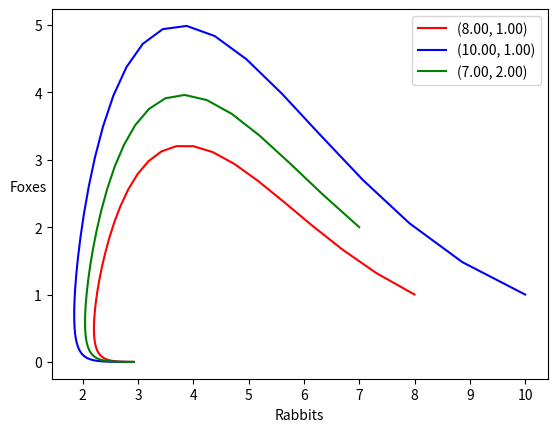

The script that saved this image:
import matplotlib as mpl
import matplotlib.pyplot as plt
import numpy as np

def euler(t_0, t_1, x_0, y_0, dx, dy, dt=1):
    t_values = np.arange(t_0, t_1, dt)

    x_values = np.empty(len(t_values))
    y_values = np.empty(len(t_values))

    x_values[0] = x_0
    y_values[0] = y_0

    for (t, i) in zip(t_values, range(len(t_values)- 1)):
        delta_x = dx(x_values[i], y_values[i], t)
        delta_y = dy(x_values[i], y_values[i], t)

        x_values[i+1] = x_values[i] + delta_x * dt
        y_values[i+1] = y_values[i] + delta_y * dt



    return (t_values, x_values, y_values)
    

if __name__ == '__main__':
    def dx(x, y, t):
        return 2 * (1 - x / 3) * x - (x * y)

    def dy(x, y, t):
        return -16 * y + 4 * x * y


    t_0 = 0
    t_1 = 2
    dt = 0.02

    x_values = list()
    y_values = list()

    initial_x = [8, 10, 7]
    initial_y = [1, 1, 2]

    for (x_0, y_0) in zip(initial_x, initial_y):
        values = euler(t_0, t_1, x_0, y_0, dx, dy, dt)
        x_values.append(values[1])
        y_values.append(values[2])

    colors = ['r', 'b', 'g', 'y', 'm']

    for (x, y, c, x_0, y_0) in zip(x_values, y_values, colors, initial_x, initial_y):
        line_label = '(%.2f, %.2f)' % (x_0, y_0)
        plt.plot(x, y, c , label=line_label)

    plt.xlabel('Rabbits')
    plt.ylabel('Foxes', rotation=0)
    plt.legend()
    plt.show()
